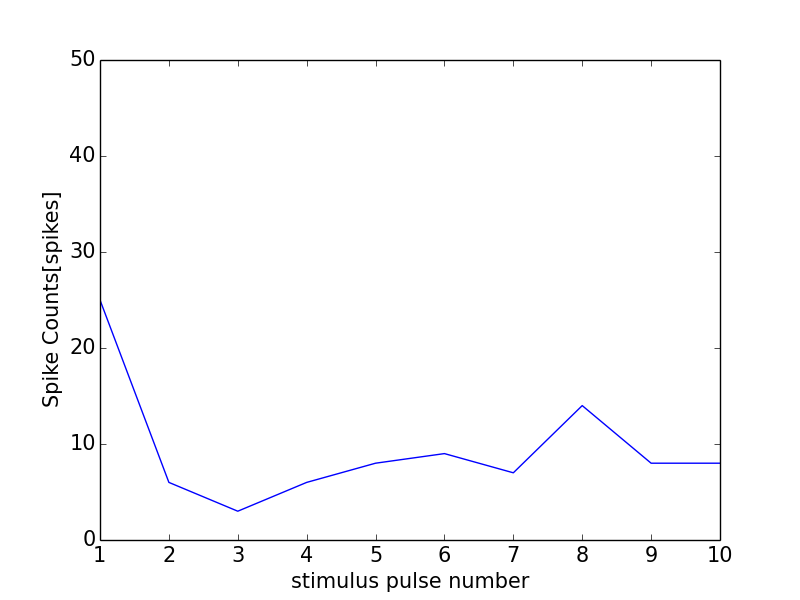

Source data for this figure (header and first rows):
0, 0.0
0, 0
1, 25
2, 6
3, 3
4, 6
5, 8
6, 9
7, 7
8, 14
9, 8
10, 8
11, 1
